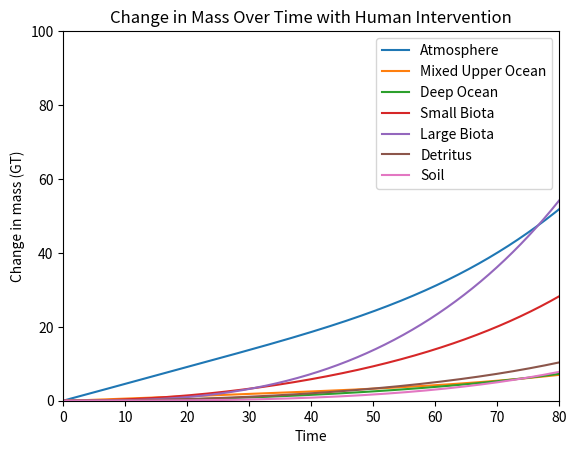

Here is the Python script that generated this plot:
import numpy as np
import matplotlib.pyplot as plt
#the euler functions for each compartment (yn = yn-1 + h*f(x))
def n1calc(n1val, n2val, n3val, n4val, n5val, n6val, n7val,time, h):
    global k12,k21,k32,k23,k17,k16,k14,k41,k64,k54,k65,k76
    human_add = ( .5* (np.e**(.03*time)))
    
    newval = n1val + (h *((n2val - 900)-(k21* n1val)-(k41 * n4val*(1 + .1*np.log(n1val/700))) + (k17 * n7val) +  (k16 * n6val) + (k14 * n4val)+ human_add  ))
    #print(newval,time, "n2 = ",n2val, "n1 = ",n1val,"n4=",n4val,"n7=",n7val,"n6=",n6val)
    return newval
def n2calc(n1val, n2val, n3val, n4val, n5val, n6val, n7val, h):
    global k12,k21,k32,k23,k17,k16,k14,k41,k64,k54,k65,k76
    newval = n2val + (h *((k21 * n1val)-(n2val - 900) - (k32 * n2val)+   (k23 * n3val)))
    return newval
def n3calc(n1val, n2val, n3val, n4val, n5val, n6val, n7val, h):
    global k12,k21,k32,k23,k17,k16,k14,k41,k64,k54,k65,k76
    newval = n3val + (h *( (k32 * n2val)-(k23 * n3val)))
    return newval
def n4calc(n1val, n2val, n3val, n4val, n5val, n6val, n7val, h):
    global k12,k21,k32,k23,k17,k16,k14,k41,k64,k54,k65,k76
    newval = n4val + (h *((k41 * n4val*( 1 + .1*np.log(n1val/700)))-(k14 * n4val) - (k64 * n4val) - (k54 * n4val) ))
    return newval
def n5calc(n1val, n2val, n3val, n4val, n5val, n6val, n7val, h):
    global k12,k21,k32,k23,k17,k16,k14,k41,k64,k54,k65,k76
    newval = n5val + (h *(((k54 * n4val) -(k65 * n5val))))
    return newval
def n6calc(n1val, n2val, n3val, n4val, n5val, n6val, n7val, h):
    global k12,k21,k32,k23,k17,k16,k14,k41,k64,k54,k65,k76
    newval = n6val + (h *((k65 * n5val)-(k16 * n6val) - (k76 * n6val)  + (k64 * n4val)))
    return newval
def n7calc(n1val, n2val, n3val, n4val, n5val, n6val, n7val,time, h):
    global k12,k21,k32,k23,k17,k16,k14,k41,k64,k54,k65,k76
    human_add = (.5 * (np.e**(.03*time)))
    newval = n7val + (h *((k76 * n6val) -(k17 * n7val) ))
    return newval

#k calculations
#computed from model given
k12 = 100/1000 
k21 = 100/700 
k32 = (100/3)/1000
k23 = (100/3)/36000
k17 = 2/1500
k16 = 53/60
k14 = 55/130
k41 = 110/130 
k64 = 40/130
k54 = 15/130
k65 = 15/700
k76 = 2/60
#array creation
h = .1
t = np.arange(0,120,.1)
n1 = np.ones(len(t))
n2 = np.zeros(len(t))
n3 = np.zeros(len(t))
n4 = np.zeros(len(t))
n5 = np.zeros(len(t))
n6 = np.zeros(len(t))
n7 = np.zeros(len(t))
#intial values for each compartment
n1[0] = 700
n2[0] = 1000
n3[0] = 36000
n4[0] = 130
n5[0] = 700
n6[0] = 60
n7[0] = 1500
for i in range(len(t) - 1):
    n1[i+1] = n1calc(n1[i],n2[i],n3[i],n4[i],n5[i],n6[i],n7[i],t[i],h)
    n2[i+1] = n2calc(n1[i],n2[i],n3[i],n4[i],n5[i],n6[i],n7[i],h) 
    n3[i+1] = n3calc(n1[i],n2[i],n3[i],n4[i],n5[i],n6[i],n7[i],h) 
    n4[i+1] = n4calc(n1[i],n2[i],n3[i],n4[i],n5[i],n6[i],n7[i],h) 
    n5[i+1] = n5calc(n1[i],n2[i],n3[i],n4[i],n5[i],n6[i],n7[i],h) 
    n6[i+1] = n6calc(n1[i],n2[i],n3[i],n4[i],n5[i],n6[i],n7[i],h) 
    n7[i+1] = n7calc(n1[i],n2[i],n3[i],n4[i],n5[i],n6[i],n7[i],t[i],h) 
#graphing for each
plt.plot(t,n1-700)
plt.plot(t,n2-1000)
plt.plot(t,n3-36000)
plt.plot(t,n4-130)
plt.plot(t,n5-700)
plt.plot(t,n6-60)
plt.plot(t,n7-1500)
plt.legend(["Atmosphere","Mixed Upper Ocean","Deep Ocean","Small Biota","Large Biota","Detritus","Soil"])
plt.axis([0,80,0,100])
plt.xlabel('Time')
plt.ylabel('Change in mass (GT)')
plt.title('Change in Mass Over Time with Human Intervention')


plt.show()


